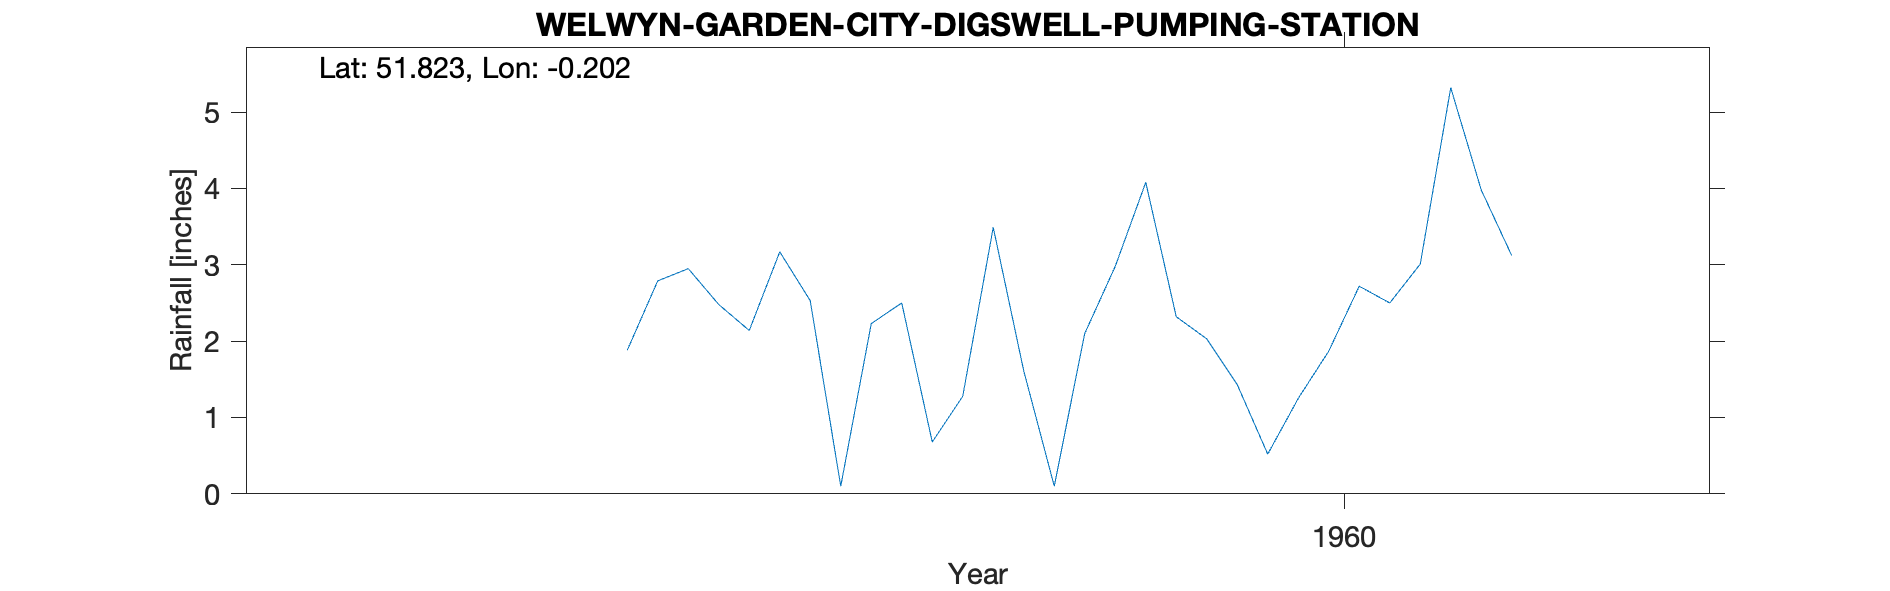

Data behind this chart, as committed beside it:
WELWYN-GARDEN-CITY-DIGSWELL-PUMPING-STAT…, , , , , , , , , , 
Grid ref, TL240154, Long, -0.2022, Lat, 51.82, Elevation, 213, ft, , 
Station no, 0958/4/2, , , , , , , , , 
, 1951, 1952, 1953, 1954, 1955, 1956, 1957, 1958, 1959, 1960
January, , , , , , , , , 2.53, 2.32
February, , , , , , , , , 0.1, 2.03
March, , , , , , , , , 2.23, 1.43
April, , , , , , , , , 2.5, 0.52
May, , , , , , , , , 0.68, 1.25
June, , , , , , , , , 1.28, 1.87
July, , , , , , , , 1.88, 3.49, 2.72
August, , , , , , , , 2.79, 1.61, 2.5
September, , , , , , , , 2.95, 0.1, 3.01
October, , , , , , , , 2.48, 2.1, 5.32
November, , , , , , , , 2.14, 2.98, 3.98
December, , , , , , , , 3.17, 4.08, 3.12
Total, , , , , , , , , 23.68, 30.07
